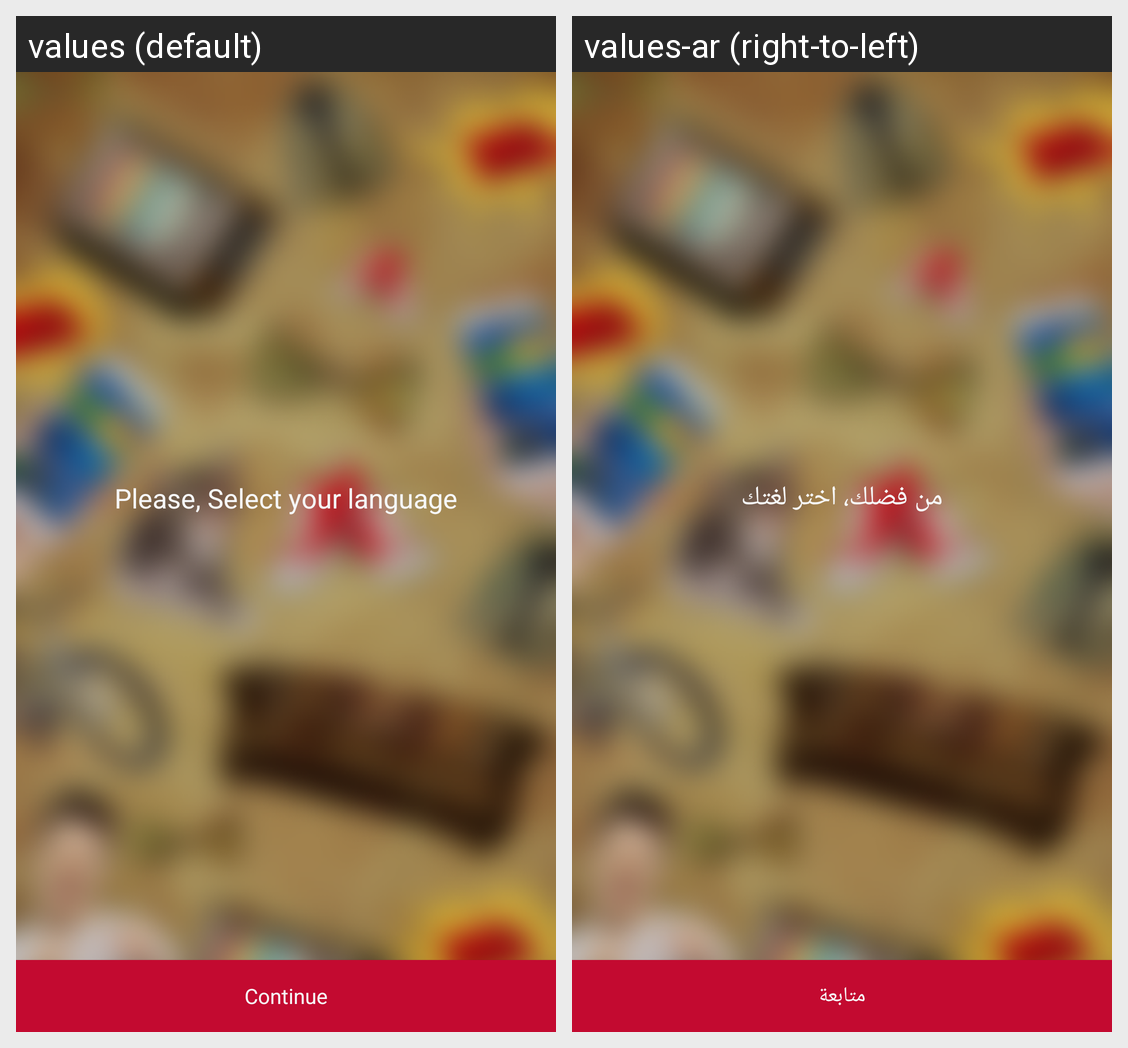

Here is an Android app screen in its default locale and in the app's own translations. Write out the translated-string differences for the strings that appear on this screen.
Android screen res/layout/activity_language.xml rendered under 2 locales, left to right: values (default), values-ar (right-to-left). Device: Nexus 5 (rendered at 1080×1920; each locale shown at half size, 540×960, under a caption strip naming it); theme noTitleTheme.
Strings drawn on this screen, with the default value and each locale's value (text and hints the layout hard-codes, and strings that could not be matched under every locale, appear in the picture but are not listed):

labelPleaseSelectLang
  values: Please, Select your language
  values-ar: من فضلك، اختر لغتك

buttonContinue
  values: Continue
  values-ar: متابعة
